Run: headless pygame with SDL's dummy video driver; simulated clock (each Clock.tick advances the game by its frame time, no real sleeping); random seed 0; keys injected as events and as key.get_pressed() state; no mouse input.
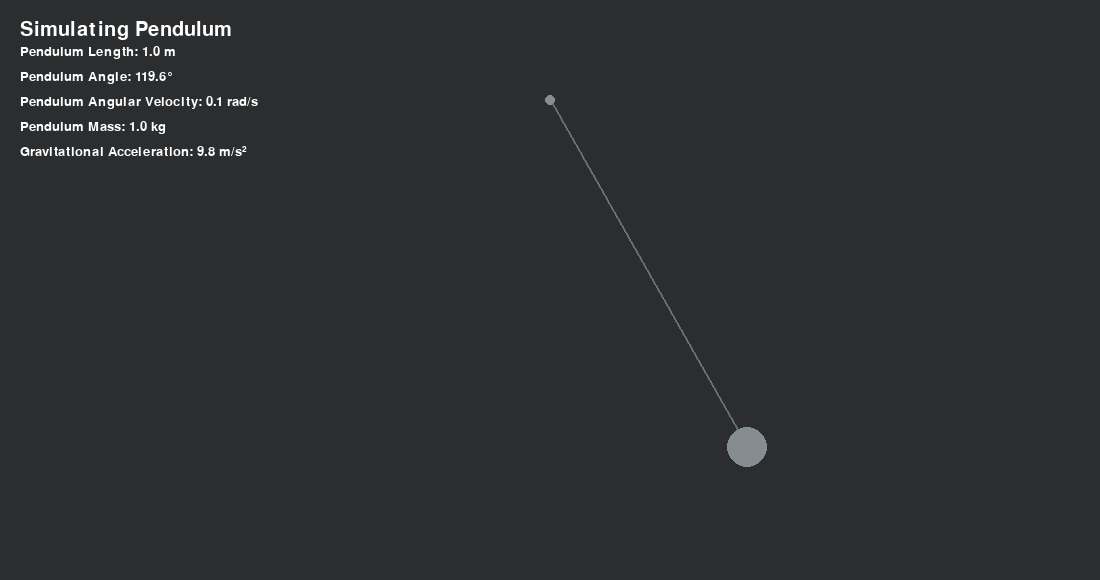
Frame 1 of 4 · flips 1–60 · no input
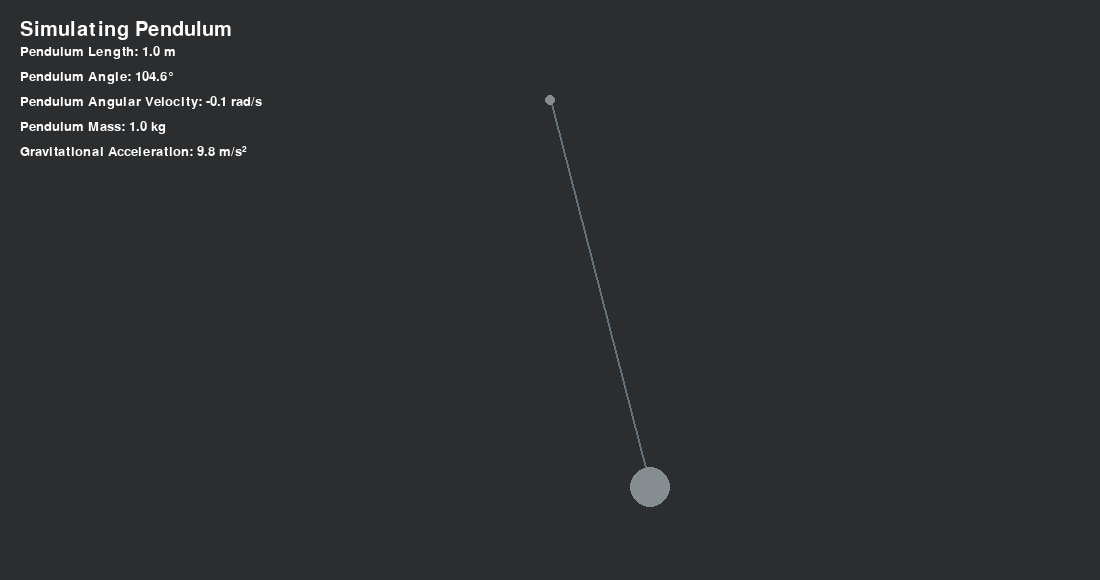
Frame 2 of 4 · flips 61–180 · tapped SPACE, RETURN · held RIGHT (→), D
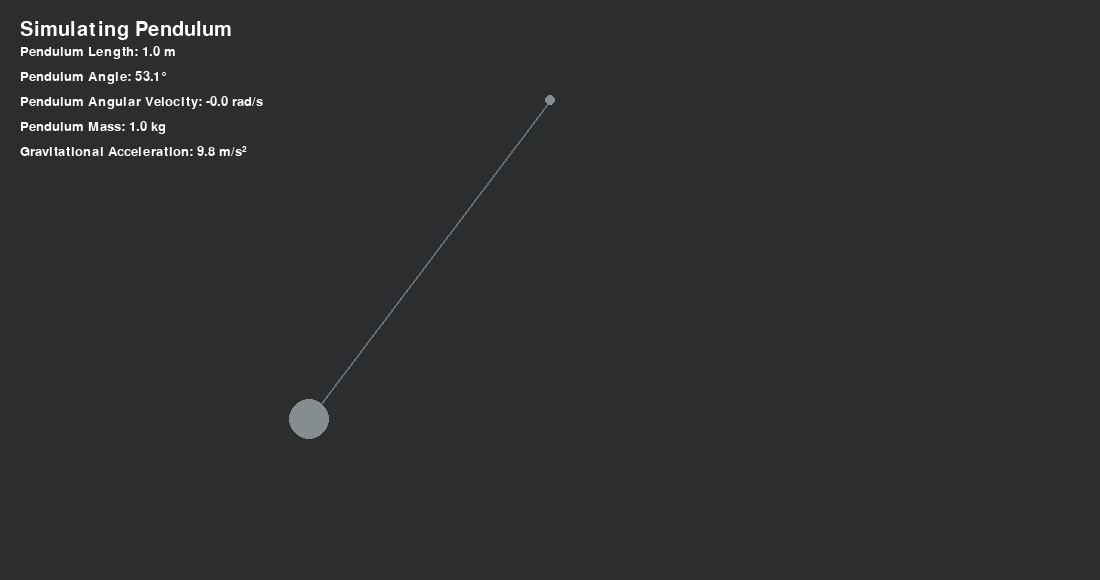
Frame 3 of 4 · flips 181–300 · held DOWN (↓), S
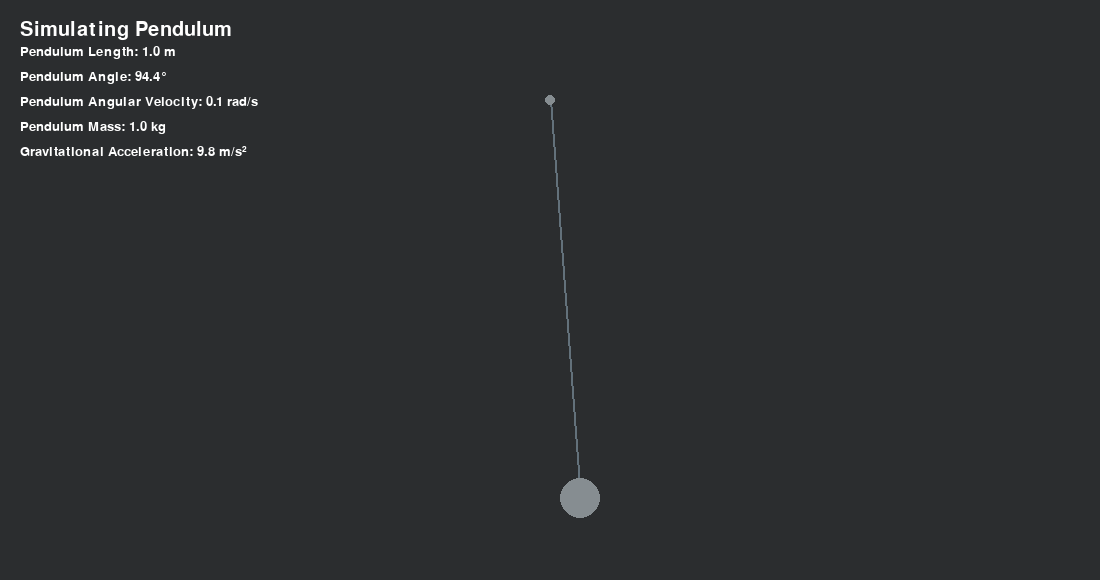
Frame 4 of 4 · flips 301–420 · held LEFT (←), A, UP (↑), W

The pygame program that drew these frames:

import pygame
import math
from sys import exit

windowWidth = 1100
windowHeight = 580
frameRate = 60

pygame.init()
screen = pygame.display.set_mode((windowWidth, windowHeight))
pygame.display.set_caption("Pendulum Simulation")
clock = pygame.time.Clock()
pygame.font.init()

titleFont = pygame.font.Font(None, 30)
regularFont = pygame.font.Font(None, 20)
backgroundColor = (43, 45, 47)
pendulumLineColor = (99, 113, 123)
pendulumMassColor = (134, 141, 145)
whiteColor = (255, 255, 255)

scaleFactor = 400 #1 meter corresponds to 400 px
pendulumOrigin = (windowWidth // 2, 100)
pendulumLength = 1 * scaleFactor 
pendulumInitAngle = math.radians(90)
pendulumMass = 1
g = 9.8

pendulumAngularVelocity = 0.1
pendulumDamping = 0.995

t = 0
dt = 0.1


while True:
    screen.fill(backgroundColor)
    for event in pygame.event.get():
        if event.type == pygame.QUIT:
            pygame.quit()
            exit()

    t += dt
    
    pendulumAngularVelocity += (g / pendulumLength) * math.cos(pendulumInitAngle) * dt + pendulumDamping / (pendulumMass * pendulumLength**2) * (-pendulumAngularVelocity) * dt
    pendulumInitAngle += pendulumAngularVelocity * dt

    x = pendulumOrigin[0] + (pendulumLength * -math.cos(pendulumInitAngle))
    y = pendulumOrigin[1] + -(pendulumLength * -math.sin(pendulumInitAngle))

    pygame.draw.line(screen, pendulumLineColor, pendulumOrigin, (int(x), int(y)), 2)
    pygame.draw.circle(screen, pendulumMassColor, (windowWidth / 2, 100), 5)
    pygame.draw.circle(screen, pendulumMassColor, (int(x), int(y)), 20)

    upperLabel = titleFont.render("Simulating Pendulum", True, whiteColor)
    pendulumLengthLabel = regularFont.render(f"Pendulum Length: {pendulumLength / scaleFactor:.1f} m", True, whiteColor)
    pendulumAngleLabel = regularFont.render(f"Pendulum Angle: {math.degrees(pendulumInitAngle):.1f}°", True, whiteColor)
    pendulumAngularVelocityLabel = regularFont.render(f"Pendulum Angular Velocity: {pendulumAngularVelocity:.1f} rad/s", True, whiteColor)
    pendulumMassLabel = regularFont.render(f"Pendulum Mass: {pendulumMass:.1f} kg", True, whiteColor)
    gLabel = regularFont.render(f"Gravitational Acceleration: {g:.1f} m/s²", True, whiteColor)

    screen.blit(upperLabel, (20, 20))
    screen.blit(pendulumLengthLabel, (20, 45))
    screen.blit(pendulumAngleLabel, (20, 70))
    screen.blit(pendulumAngularVelocityLabel, (20, 95))
    screen.blit(pendulumMassLabel, (20, 120))
    screen.blit(gLabel, (20, 145))

    pygame.display.update()
    clock.tick(frameRate)
